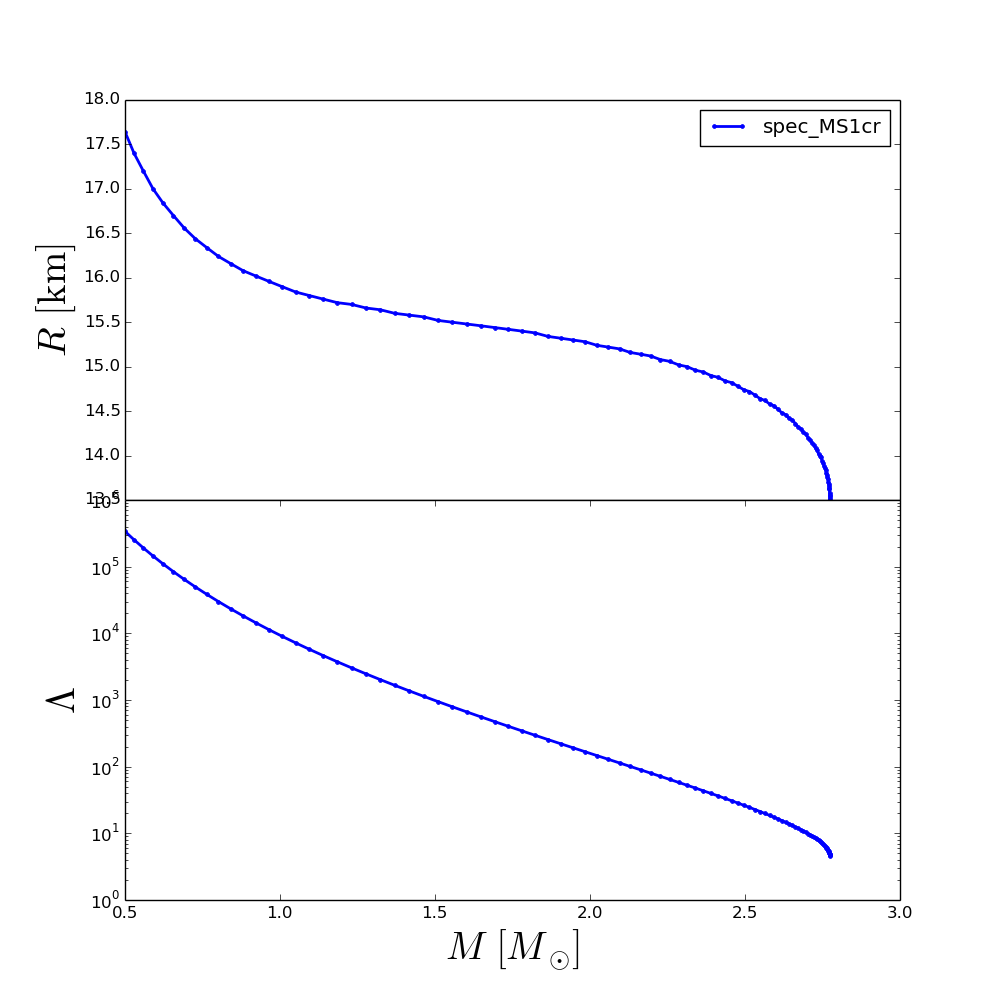

Source data for this figure (header and first rows):
rhoc, R, M, Lambda
2.240000000000000000e+14, 1.792001039999992429e+01, 4.723617871812426650e-01, 4.524720932648394373e+05
2.332929174807070625e+14, 1.764001179999992885e+01, 5.003047675252018101e-01, 3.372992329850256210e+05
2.425858349614141250e+14, 1.740001299999992668e+01, 5.292835089639275070e-01, 2.529309134373282432e+05
2.518787524421212188e+14, 1.720001399999992842e+01, 5.593370015683525320e-01, 1.906848014565143967e+05
2.611716699228282812e+14, 1.700001499999993015e+01, 5.905038995055341688e-01, 1.444633875348955044e+05
2.704645874035353438e+14, 1.684001579999993226e+01, 6.228017863363369822e-01, 1.099625607720122352e+05
2.797575048842424375e+14, 1.670001649999993276e+01, 6.562496376722773972e-01, 8.406748084769534762e+04
2.890504223649495000e+14, 1.656001719999993327e+01, 6.908572562324282185e-01, 6.453902421022259659e+04
2.983433398456565625e+14, 1.644001779999993218e+01, 7.266203722706719992e-01, 4.975363933124996402e+04
3.076362573263636250e+14, 1.634001829999993305e+01, 7.635262437967278437e-01, 3.851125078748559463e+04
3.169291748070706875e+14, 1.624001879999993392e+01, 8.015500519934926071e-01, 2.992880211907977719e+04
3.262220922877777500e+14, 1.616001919999993319e+01, 8.406575877323819723e-01, 2.335368580323789865e+04
3.355150097684848750e+14, 1.608001959999993602e+01, 8.808085676337529257e-01, 1.829698130135628162e+04
3.448079272491918750e+14, 1.602001989999993370e+01, 9.219331616394422779e-01, 1.439580270797432604e+04
3.541008447298990000e+14, 1.596002019999993493e+01, 9.639701847817593316e-01, 1.137406773707167304e+04
3.633937622106060625e+14, 1.590002049999993439e+01, 1.006829195396450549e+00, 9.025898920834053570e+03
3.726866796913131250e+14, 1.584002079999993562e+01, 1.050421532762236598e+00, 7.195063869701672957e+03
3.819795971720201875e+14, 1.580002099999993526e+01, 1.094644382857837828e+00, 5.761866324740869459e+03
3.912725146527272500e+14, 1.576002119999993667e+01, 1.139384777015583827e+00, 4.636269541768410818e+03
4.005654321334343750e+14, 1.572002139999993631e+01, 1.184879716220997414e+00, 3.742416887288626185e+03
4.098583496141413750e+14, 1.570002149999993613e+01, 1.231029453255575445e+00, 3.031105886311039285e+03
4.191512670948485000e+14, 1.566002169999993576e+01, 1.277401758460777081e+00, 2.467166671810830849e+03
4.284441845755555625e+14, 1.564002179999993736e+01, 1.323837799872913168e+00, 2.018545871600050759e+03
4.377371020562626250e+14, 1.560002199999993699e+01, 1.370202213994534457e+00, 1.660216524926152488e+03
4.470300195369696875e+14, 1.558002209999993681e+01, 1.417018594589260383e+00, 1.369136640709126368e+03
4.563229370176767500e+14, 1.556002219999993663e+01, 1.463872014644159503e+00, 1.133660640008436530e+03
4.656158544983838125e+14, 1.552002239999993627e+01, 1.510282264748289638e+00, 9.438737648039648320e+02
4.749087719790908750e+14, 1.550002249999993786e+01, 1.556095032357959429e+00, 7.903498648391943107e+02
4.842016894597980000e+14, 1.548002259999993768e+01, 1.602234653603233694e+00, 6.629530663437124076e+02
4.934946069405050000e+14, 1.546002269999993750e+01, 1.647738124225102574e+00, 5.589347147121541184e+02
5.027875244212121250e+14, 1.544002279999993732e+01, 1.692277312407975520e+00, 4.740135562613428419e+02
5.120804419019191875e+14, 1.542002289999993714e+01, 1.736568024325696680e+00, 4.031918379542792650e+02
5.213733593826262500e+14, 1.540002299999993696e+01, 1.780241634146073615e+00, 3.443078558898597521e+02
5.306662768633333125e+14, 1.538002309999993855e+01, 1.822635122163022148e+00, 2.958159169182789583e+02
5.399591943440403750e+14, 1.534002329999993819e+01, 1.864680849633679527e+00, 2.547776529036654267e+02
5.492521118247474375e+14, 1.532002339999993801e+01, 1.905718667019592472e+00, 2.204284072444687013e+02
5.585450293054545000e+14, 1.530002349999993783e+01, 1.945286770513356744e+00, 1.918341320673676194e+02
5.678379467861616250e+14, 1.528002359999993764e+01, 1.984713741660852682e+00, 1.671237476591287532e+02
5.771308642668687500e+14, 1.524002379999993906e+01, 2.022460333131983035e+00, 1.465066161589125500e+02
5.864237817475757500e+14, 1.522002389999993888e+01, 2.059402876106121383e+00, 1.288059377958495304e+02
5.957166992282827500e+14, 1.520002399999993870e+01, 2.095208942389421569e+00, 1.136933183739133710e+02
6.050096167089898750e+14, 1.516002419999993833e+01, 2.129658017077619370e+00, 1.008240210928791640e+02
6.143025341896970000e+14, 1.514002429999993815e+01, 2.163359517503664620e+00, 8.960844246389700629e+01
6.235954516704040000e+14, 1.512002439999993975e+01, 2.195389192186495642e+00, 8.008284401522269036e+01
6.328883691511111250e+14, 1.508002459999993938e+01, 2.226886702782215455e+00, 7.166000954095370901e+01
6.421812866318182500e+14, 1.506002469999993920e+01, 2.256554829511559390e+00, 6.450064717560553618e+01
6.514742041125252500e+14, 1.502002489999993884e+01, 2.285785366964596665e+00, 5.810203057780493197e+01
6.607671215932322500e+14, 1.500002499999993866e+01, 2.313187438564922260e+00, 5.264206674941597441e+01
6.700600390739393750e+14, 1.496002519999994007e+01, 2.340127370536610130e+00, 4.773235957190338752e+01
6.793529565546465000e+14, 1.494002529999993989e+01, 2.365359161267357013e+00, 4.350858540359860172e+01
6.886458740353535000e+14, 1.490002549999993953e+01, 2.390009897588136312e+00, 3.970562938518287410e+01
6.979387915160605000e+14, 1.488002559999993935e+01, 2.413191526521912600e+00, 3.639426307427324758e+01
7.072317089967676250e+14, 1.484002579999994076e+01, 2.435585655876087774e+00, 3.342033114972701213e+01
7.165246264774747500e+14, 1.482002589999994058e+01, 2.456803450479795536e+00, 3.079050422673203968e+01
7.258175439581817500e+14, 1.478002609999994021e+01, 2.477017104888945109e+00, 2.844655068844021883e+01
7.351104614388888750e+14, 1.474002629999993985e+01, 2.496393381534129929e+00, 2.633531966751308317e+01
7.444033789195960000e+14, 1.472002639999994145e+01, 2.514506486202563895e+00, 2.447224337265785721e+01
7.536962964003030000e+14, 1.468002659999994108e+01, 2.532154158224728224e+00, 2.275679235875738016e+01
7.629892138810100000e+14, 1.464002679999994072e+01, 2.548618195585668378e+00, 2.123585723926424151e+01
7.722821313617171250e+14, 1.462002689999994054e+01, 2.564310754283702920e+00, 1.985648709802337919e+01
... 40 more rows
